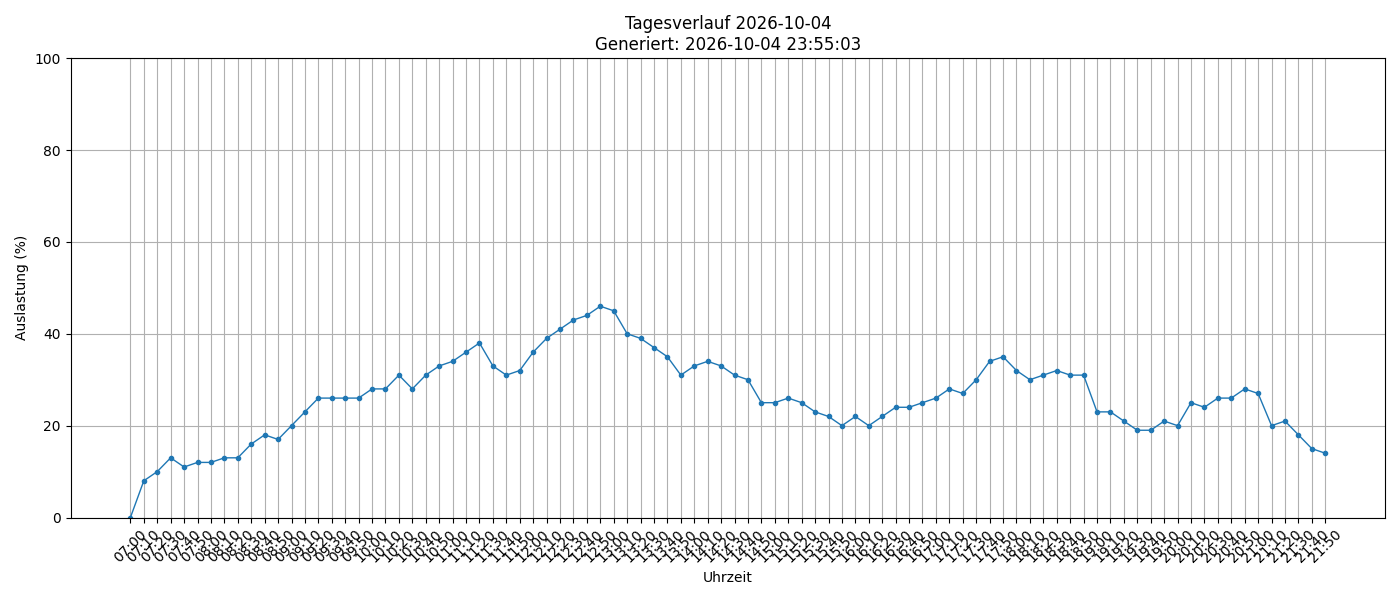

The file beside this chart, header and first rows:
timestamp, load_percent
2026-10-04 07:00:01, 0
2026-10-04 07:10:01, 8
2026-10-04 07:20:01, 10
2026-10-04 07:30:01, 13
2026-10-04 07:40:02, 11
2026-10-04 07:50:01, 12
2026-10-04 08:00:01, 12
2026-10-04 08:10:01, 13
2026-10-04 08:20:01, 13
2026-10-04 08:30:01, 16
2026-10-04 08:40:01, 18
2026-10-04 08:50:01, 17
2026-10-04 09:00:01, 20
2026-10-04 09:10:01, 23
2026-10-04 09:20:01, 26
2026-10-04 09:30:01, 26
2026-10-04 09:40:01, 26
2026-10-04 09:50:01, 26
2026-10-04 10:00:01, 28
2026-10-04 10:10:01, 28
2026-10-04 10:20:01, 31
2026-10-04 10:30:02, 28
2026-10-04 10:40:01, 31
2026-10-04 10:50:01, 33
2026-10-04 11:00:01, 34
2026-10-04 11:10:01, 36
2026-10-04 11:20:01, 38
2026-10-04 11:30:01, 33
2026-10-04 11:40:01, 31
2026-10-04 11:50:01, 32
2026-10-04 12:00:01, 36
2026-10-04 12:10:01, 39
2026-10-04 12:20:01, 41
2026-10-04 12:30:01, 43
2026-10-04 12:40:01, 44
2026-10-04 12:50:01, 46
2026-10-04 13:00:01, 45
2026-10-04 13:10:02, 40
2026-10-04 13:20:01, 39
2026-10-04 13:30:01, 37
2026-10-04 13:40:01, 35
2026-10-04 13:50:01, 31
2026-10-04 14:00:01, 33
2026-10-04 14:10:01, 34
2026-10-04 14:20:01, 33
2026-10-04 14:30:01, 31
2026-10-04 14:40:01, 30
2026-10-04 14:50:01, 25
2026-10-04 15:00:01, 25
2026-10-04 15:10:01, 26
2026-10-04 15:20:01, 25
2026-10-04 15:30:01, 23
2026-10-04 15:40:01, 22
2026-10-04 15:50:01, 20
2026-10-04 16:00:01, 22
2026-10-04 16:10:01, 20
2026-10-04 16:20:01, 22
2026-10-04 16:30:01, 24
2026-10-04 16:40:01, 24
2026-10-04 16:50:01, 25
... 30 more rows
